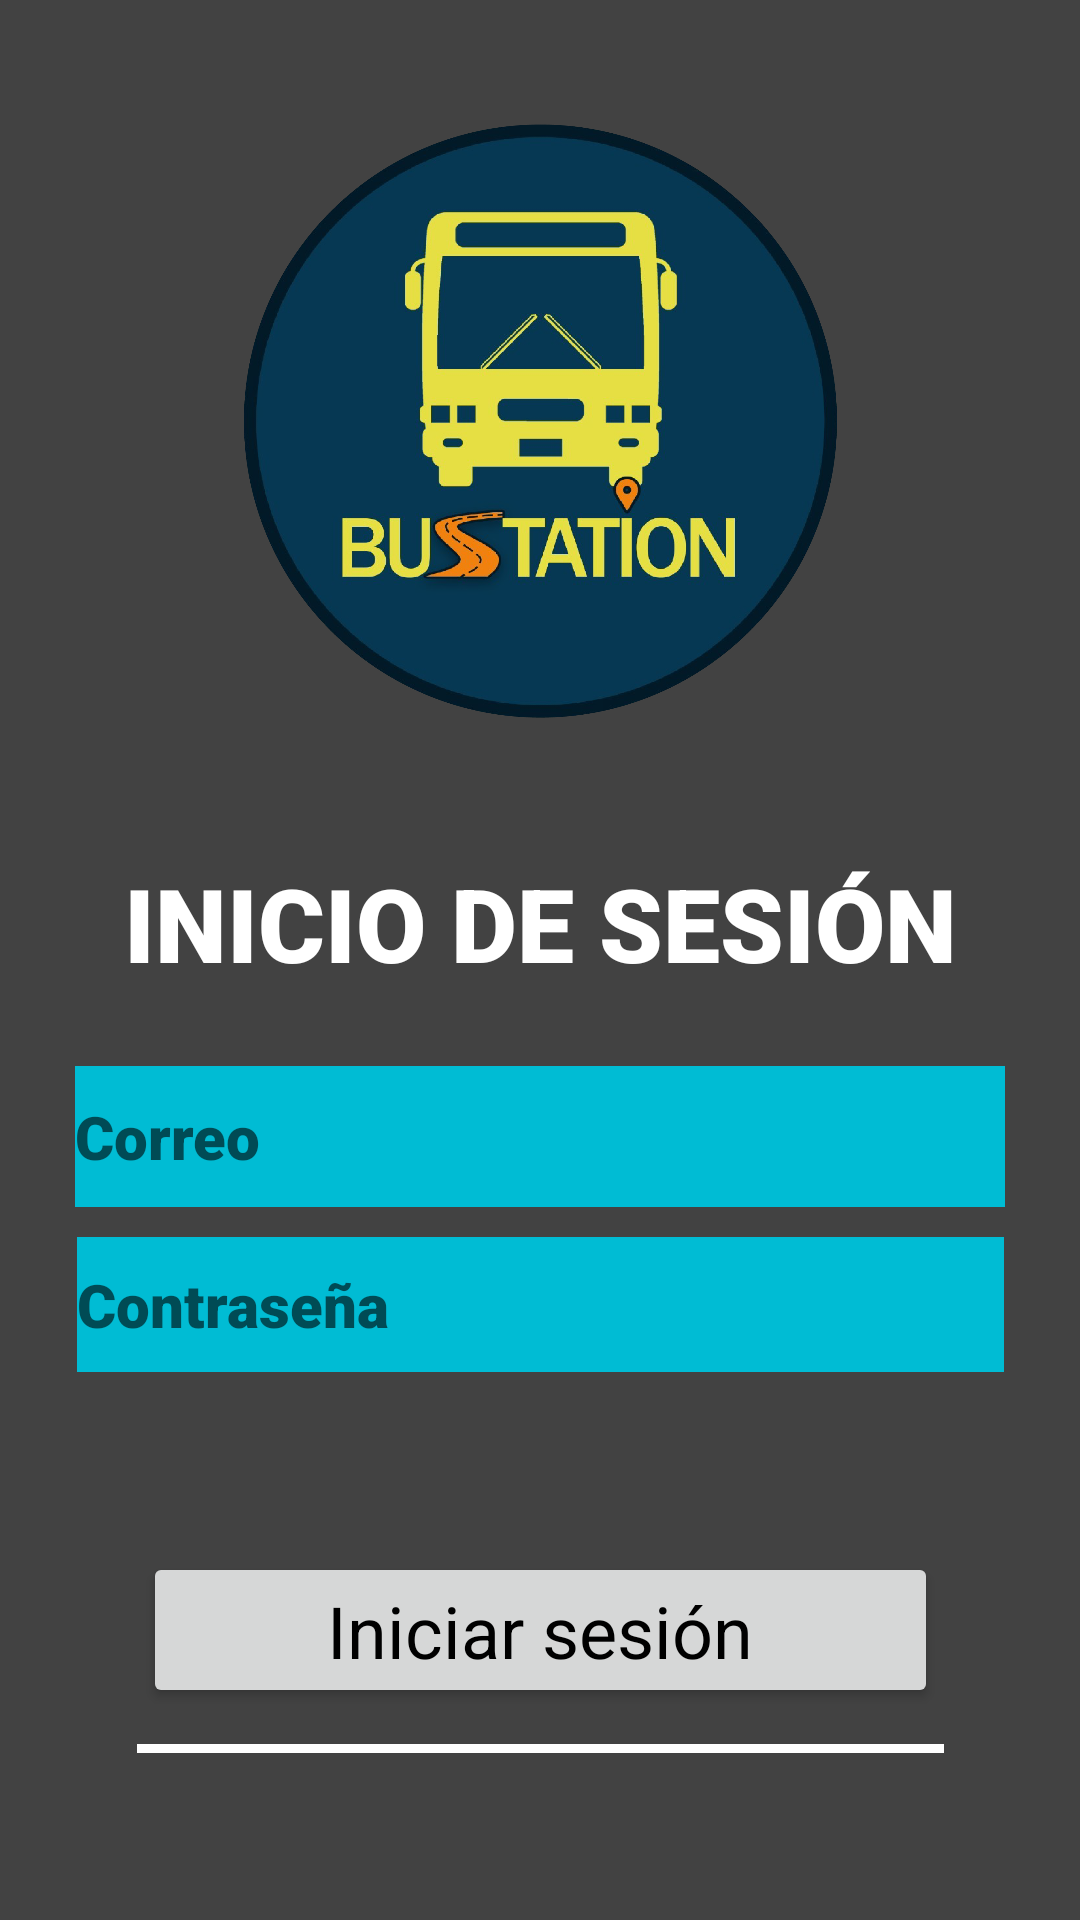

This screen was rendered from an Android layout file. Write that file and the resources it references.
<!-- AndroidManifest.xml: application theme Theme.Proyecto_Movil -->
<!-- res/layout/activity_inicio_sesion.xml -->
<?xml version="1.0" encoding="utf-8"?>
<LinearLayout
    xmlns:android="http://schemas.android.com/apk/res/android"
    xmlns:app="http://schemas.android.com/apk/res-auto"
    xmlns:tools="http://schemas.android.com/tools"
    android:layout_width="match_parent"
    android:layout_height="match_parent"
    tools:context=".ui.InicioSesion"
    android:orientation="vertical"
    android:padding="0dp"
    android:background="@color/cardview_dark_background">

    <androidx.constraintlayout.widget.ConstraintLayout
        android:layout_width="match_parent"
        android:layout_height="match_parent">


        <Button
            android:id="@+id/bt_iniciar_sesion"
            android:layout_width="265dp"
            android:layout_height="52dp"
            android:layout_marginTop="60dp"
            android:text="@string/bt_iniciar_sesion"
            android:textAppearance="@style/TextAppearance.AppCompat.Display1"
            android:textColor="#000000"
            android:textSize="24sp"
            app:cornerRadius="15dp"
            app:layout_constraintEnd_toEndOf="parent"
            app:layout_constraintStart_toStartOf="parent"
            app:layout_constraintTop_toBottomOf="@+id/inicio_contrasena"
            app:rippleColor="#2B1717" />

        <TextView
            android:id="@+id/tv_no_tienes_cuenta"
            android:layout_width="wrap_content"
            android:layout_height="wrap_content"
            android:layout_marginTop="5dp"
            android:layout_marginEnd="115dp"
            android:layout_marginBottom="80dp"
            android:text="@string/tv_no_tienes_cuenta"
            android:textColor="@color/white"
            android:textSize="16sp"
            app:layout_constraintBottom_toBottomOf="parent"
            app:layout_constraintEnd_toEndOf="parent"
            app:layout_constraintStart_toStartOf="parent"
            app:layout_constraintTop_toBottomOf="@+id/bt_iniciar_sesion" />

        <Button
            android:id="@+id/bt_registrate"
            style="@style/Widget.AppCompat.Button"
            android:layout_width="wrap_content"
            android:layout_height="wrap_content"
            android:layout_marginStart="5dp"
            android:layout_marginTop="5dp"
            android:layout_marginEnd="75dp"
            android:layout_marginBottom="80dp"
            android:background="@color/cardview_shadow_end_color"
            android:fontFamily="sans-serif-black"
            android:text="@string/bt_registrate"
            android:textColor="@color/colorDos"
            android:textSize="14sp"
            app:layout_constraintBottom_toBottomOf="parent"
            app:layout_constraintEnd_toEndOf="parent"
            app:layout_constraintStart_toEndOf="@+id/tv_no_tienes_cuenta"
            app:layout_constraintTop_toBottomOf="@+id/bt_iniciar_sesion"
            tools:text="@string/bt_registrate" />

        <ImageView
            android:id="@+id/imageView"
            android:layout_width="279dp"
            android:layout_height="520dp"
            android:layout_marginBottom="240dp"
            app:layout_constraintBottom_toBottomOf="parent"
            app:layout_constraintEnd_toEndOf="parent"
            app:layout_constraintStart_toStartOf="parent"
            app:srcCompat="@drawable/bustation" />

        <TextView
            android:id="@+id/tv_inicio_Sesion"
            android:layout_width="wrap_content"
            android:layout_height="wrap_content"
            android:layout_marginTop="285dp"
            android:fontFamily="sans-serif-black"
            android:text="@string/tv_inicio_sesionMayuscula"
            android:textColor="@color/white"
            android:textSize="34sp"
            app:layout_constraintEnd_toEndOf="parent"
            app:layout_constraintStart_toStartOf="parent"
            app:layout_constraintTop_toTopOf="parent" />

        <EditText
            android:id="@+id/inicio_correo"
            android:layout_width="310dp"
            android:layout_height="47dp"
            android:layout_marginTop="25dp"
            android:background="@color/colorDos"
            android:ems="10"
            android:fontFamily="sans-serif-black"
            android:inputType="textEmailAddress"
            android:hint="@string/ph_correo"
            android:textColor="@color/white"
            android:textSize="20sp"
            app:layout_constraintEnd_toEndOf="parent"
            app:layout_constraintStart_toStartOf="parent"
            app:layout_constraintTop_toBottomOf="@+id/tv_inicio_Sesion" />

        <EditText
            android:id="@+id/inicio_contrasena"
            android:layout_width="309dp"
            android:layout_height="45dp"
            android:layout_marginTop="10dp"
            android:background="@color/colorDos"
            android:ems="10"
            android:fontFamily="sans-serif-black"
            android:inputType="textPassword"
            android:hint="@string/ph_contrasena"
            android:textColor="@color/white"
            android:textSize="20sp"
            app:layout_constraintEnd_toEndOf="parent"
            app:layout_constraintStart_toStartOf="parent"
            app:layout_constraintTop_toBottomOf="@+id/inicio_correo" />

        <ImageView
            android:id="@+id/ic_user_correo"
            android:layout_width="53dp"
            android:layout_height="45dp"
            app:layout_constraintBottom_toBottomOf="@+id/inicio_correo"
            app:layout_constraintEnd_toEndOf="@+id/inicio_correo"
            app:layout_constraintTop_toTopOf="@+id/inicio_correo"
            app:srcCompat="@drawable/ic_user" />

        <ImageView
            android:id="@+id/ic_pass"
            android:layout_width="52dp"
            android:layout_height="44dp"
            app:layout_constraintBottom_toBottomOf="@+id/inicio_contrasena"
            app:layout_constraintEnd_toEndOf="@+id/inicio_contrasena"
            app:layout_constraintTop_toTopOf="@+id/inicio_contrasena"
            app:srcCompat="@drawable/ic_candado" />

        <EditText
            android:id="@+id/linea"
            android:layout_width="269dp"
            android:layout_height="3dp"
            android:layout_marginTop="25dp"
            android:background="@color/white"
            android:ems="10"
            android:inputType="textPersonName"
            android:textColor="@color/white"
            app:layout_constraintEnd_toEndOf="parent"
            app:layout_constraintStart_toStartOf="parent"
            app:layout_constraintTop_toBottomOf="@+id/tv_no_tienes_cuenta" />

    </androidx.constraintlayout.widget.ConstraintLayout>
</LinearLayout>
<!-- resources referenced by this layout -->
<resources>
  <color name="colorDos">#00BCD4</color>
  <color name="white">#FFFFFFFF</color>
  <!-- drawable bustation: png bitmap (drawable, 1043984 bytes) -->
  <string name="bt_iniciar_sesion">Iniciar sesión</string>
  <string name="bt_registrate">Registrate</string>
  <string name="ph_contrasena">Contraseña</string>
  <string name="ph_correo">Correo</string>
  <string name="tv_inicio_sesionMayuscula">INICIO DE SESIÓN</string>
  <string name="tv_no_tienes_cuenta">No tienes cuenta?</string>
  <style name="Theme.Proyecto_Movil" parent="Theme.MaterialComponents.DayNight.DarkActionBar">
          
          <item name="colorPrimary">@color/purple_500</item>
          <item name="colorPrimaryVariant">@color/purple_700</item>
          <item name="colorOnPrimary">@color/white</item>
          
          <item name="colorSecondary">@color/teal_200</item>
          <item name="colorSecondaryVariant">@color/teal_700</item>
          <item name="colorOnSecondary">@color/black</item>
          
          <item name="android:statusBarColor">?attr/colorPrimaryVariant</item>
          
          <item name="android:itemBackground">#CF9E11</item>
      </style>
  <color name="purple_500">#CF9E11</color>
  <color name="purple_700">#ADB300</color>
  <color name="teal_200">#FF03DAC5</color>
  <color name="teal_700">#FF018786</color>
  <color name="black">#FF000000</color>
</resources>
